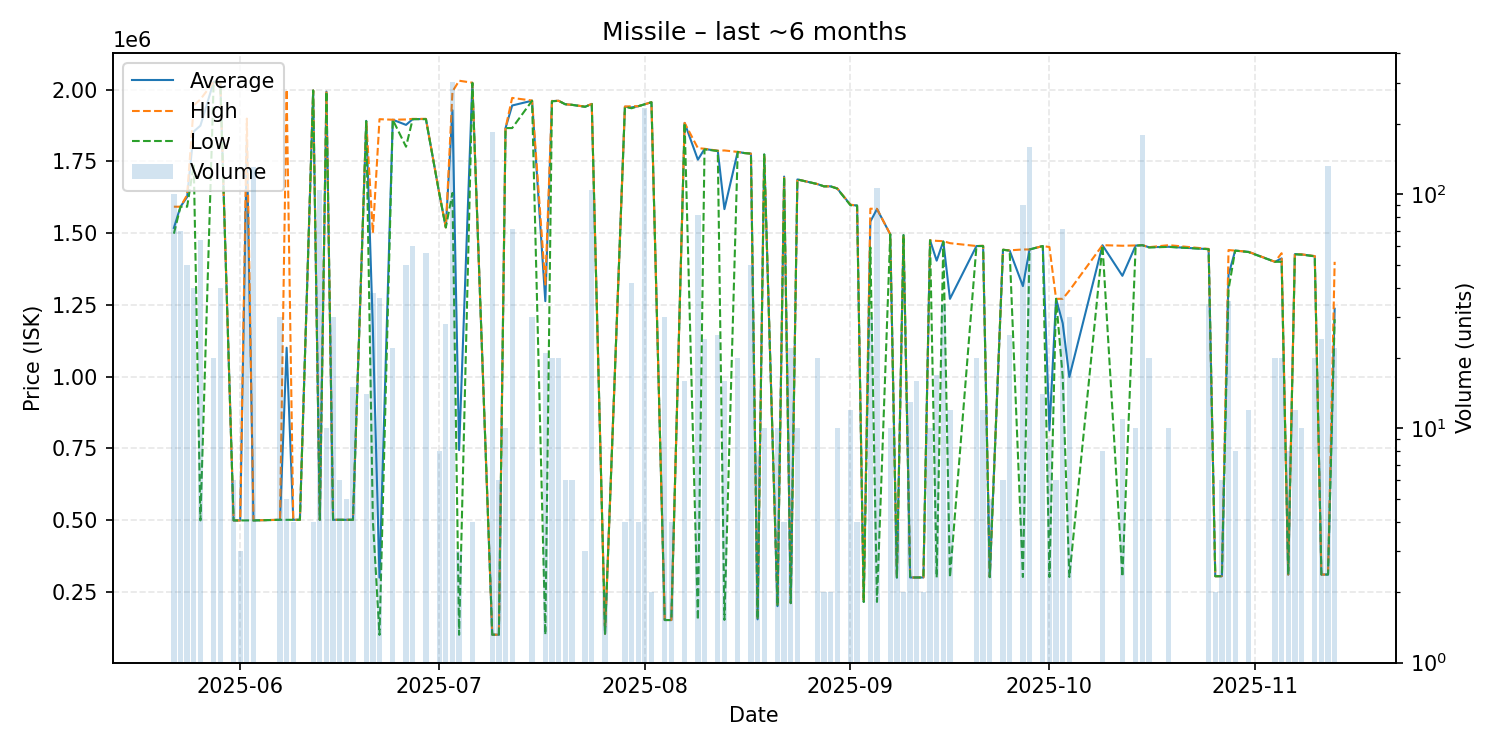

Values plotted in this chart, from the file beside it:
date, average, highest, lowest, order_count, volume
2025-05-22, 1518180, 1592000, 1498000, 4, 100
2025-05-23, 1592000, 1592000, 1592000, 2, 70
2025-05-24, 1626040, 1633000, 1592000, 5, 50
2025-05-25, 1854250, 1945000, 1739000, 4, 40
2025-05-26, 1874312, 1966000, 499000, 3, 64
2025-05-28, 2027000, 2027000, 2027000, 1, 20
2025-05-29, 2027000, 2027000, 2027000, 1, 40
2025-05-31, 499000, 499000, 499000, 1, 6
2025-06-01, 499000, 499000, 499000, 1, 3
2025-06-02, 1816647, 1899000, 499000, 2, 85
2025-06-03, 499000, 499000, 499000, 5, 131
2025-06-07, 501123, 501200, 501100, 2, 30
2025-06-08, 1100660, 2000000, 501100, 2, 5
2025-06-09, 501100, 501100, 501100, 1, 4
2025-06-10, 501100, 501100, 501100, 1, 1
2025-06-12, 1997000, 1997000, 1997000, 1, 4
2025-06-13, 501100, 501100, 501100, 3, 104
2025-06-14, 1993000, 1993000, 1993000, 1, 10
2025-06-15, 501100, 501100, 501100, 1, 30
2025-06-16, 501100, 501100, 501100, 1, 6
2025-06-17, 501100, 501100, 501100, 2, 5
2025-06-18, 501100, 501100, 501100, 1, 15
2025-06-20, 1891143, 1892000, 1890000, 2, 14
2025-06-21, 1166795, 1500000, 499200, 6, 38
2025-06-22, 299844, 1897000, 100200, 2, 36
2025-06-24, 1895000, 1895000, 1895000, 3, 22
2025-06-26, 1877080, 1896000, 1801000, 5, 50
2025-06-27, 1897067, 1898000, 1897000, 3, 60
2025-06-29, 1897643, 1898000, 1897000, 3, 56
2025-07-01, 1640000, 1640000, 1640000, 1, 8
2025-07-02, 1520000, 1520000, 1520000, 2, 28
2025-07-03, 1928000, 1993000, 1640000, 9, 302
2025-07-04, 744000, 2031000, 100500, 2, 3
2025-07-06, 2023750, 2024000, 2023000, 2, 4
2025-07-09, 100900, 100900, 100900, 4, 184
2025-07-10, 100800, 100800, 100800, 1, 6
2025-07-11, 1866000, 1866000, 1866000, 1, 10
2025-07-12, 1944620, 1971000, 1866000, 6, 71
2025-07-15, 1961333, 1962000, 1961000, 2, 30
2025-07-17, 1262905, 1321000, 101000, 2, 21
2025-07-18, 1959950, 1961000, 1959000, 3, 20
2025-07-19, 1961000, 1961000, 1961000, 1, 20
2025-07-20, 1949000, 1949000, 1949000, 1, 6
2025-07-21, 1947000, 1947000, 1947000, 2, 6
2025-07-23, 1940333, 1941000, 1940000, 3, 3
2025-07-24, 1950000, 1950000, 1950000, 4, 104
2025-07-26, 104100, 104100, 104100, 1, 2
2025-07-29, 1940500, 1941000, 1940000, 2, 4
2025-07-30, 1937952, 1942000, 1935000, 4, 42
2025-07-31, 1942000, 1942000, 1942000, 1, 4
2025-08-01, 1949000, 1949000, 1949000, 9, 234
2025-08-02, 1956000, 1956000, 1956000, 1, 2
2025-08-04, 151917, 152000, 151900, 2, 30
2025-08-05, 151900, 151900, 151900, 1, 4
2025-08-07, 1884000, 1884000, 1884000, 1, 16
2025-08-09, 1755788, 1796000, 152300, 5, 82
2025-08-10, 1792917, 1794000, 1792000, 2, 24
2025-08-12, 1786800, 1787000, 1786000, 3, 25
2025-08-13, 1583538, 1788000, 152300, 3, 16
2025-08-15, 1783000, 1783000, 1783000, 2, 20
... 60 more rows
